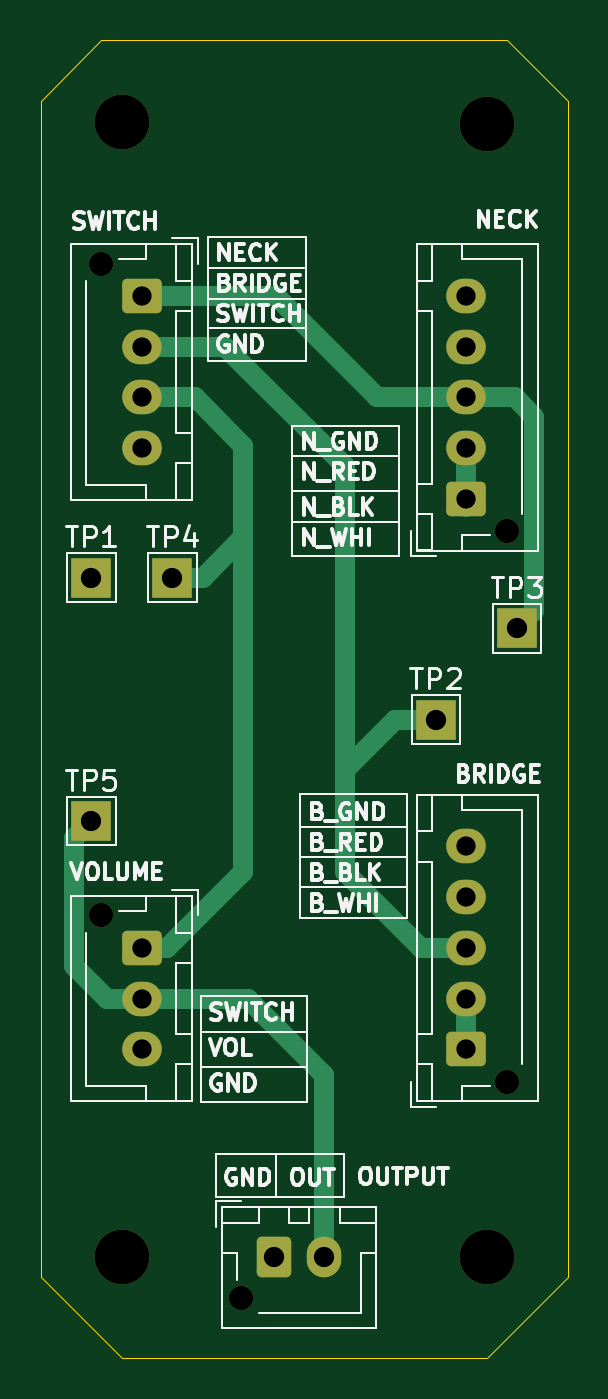
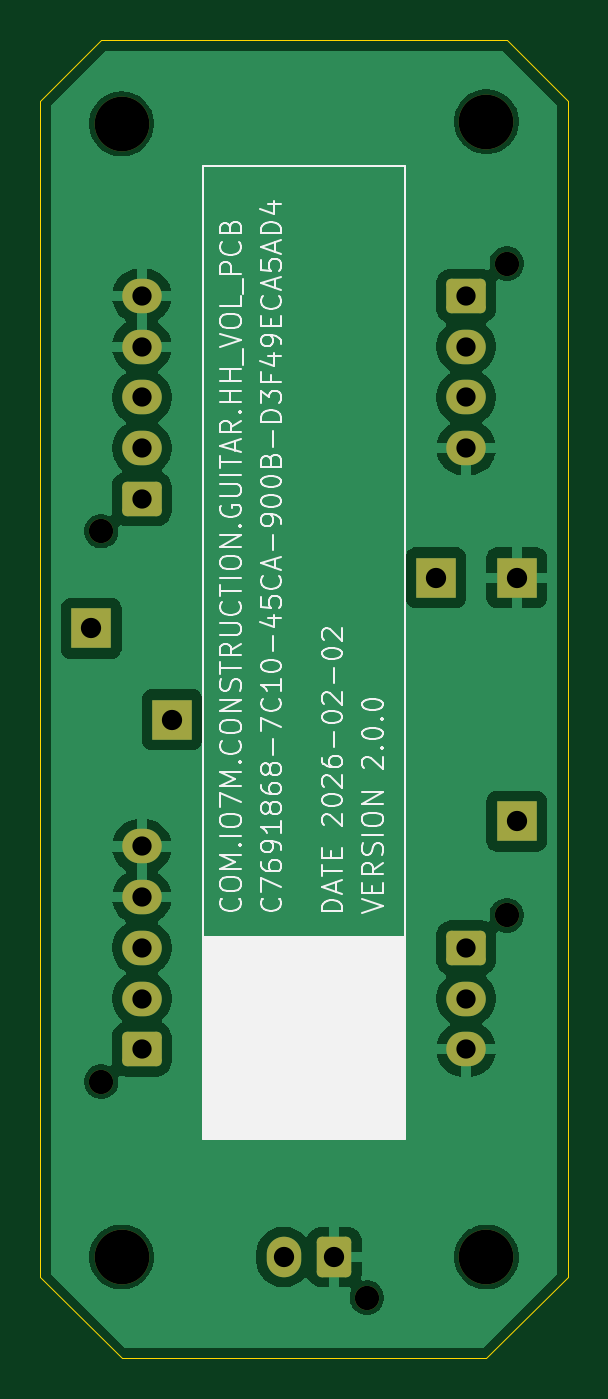
Circuit board: 11 layer files. Board 26.0 x 65.0 mm.
- bottom_copper: guitarwire-B_Cu.gbr (45943 bytes)
- bottom_mask: guitarwire-B_Mask.gbr (2613 bytes)
- paste: guitarwire-B_Paste.gbr (453 bytes)
- bottom_silk: guitarwire-B_Silkscreen.gbr (48085 bytes)
- outline: guitarwire-Edge_Cuts.gbr (699 bytes)
- top_copper: guitarwire-F_Cu.gbr (5075 bytes)
- top_mask: guitarwire-F_Mask.gbr (2613 bytes)
- paste: guitarwire-F_Paste.gbr (453 bytes)
- top_silk: guitarwire-F_Silkscreen.gbr (50768 bytes)
- drill: guitarwire-NPTH.drl (509 bytes)
- drill: guitarwire-PTH.drl (681 bytes)

=== bottom_copper: guitarwire-B_Cu.gbr (45943 bytes, source omitted) ===
=== bottom_mask: guitarwire-B_Mask.gbr (2613 bytes, source withheld) ===
=== paste: guitarwire-B_Paste.gbr ===
%TF.GenerationSoftware,KiCad,Pcbnew,9.0.7*%
%TF.CreationDate,2026-02-02T17:13:14+00:00*%
%TF.ProjectId,guitarwire,67756974-6172-4776-9972-652e6b696361,rev?*%
%TF.SameCoordinates,Original*%
%TF.FileFunction,Paste,Bot*%
%TF.FilePolarity,Positive*%
%FSLAX46Y46*%
G04 Gerber Fmt 4.6, Leading zero omitted, Abs format (unit mm)*
G04 Created by KiCad (PCBNEW 9.0.7) date 2026-02-02 17:13:14*
%MOMM*%
%LPD*%
G01*
G04 APERTURE LIST*
G04 APERTURE END LIST*
M02*

=== bottom_silk: guitarwire-B_Silkscreen.gbr (48085 bytes, source omitted) ===
=== outline: guitarwire-Edge_Cuts.gbr ===
%TF.GenerationSoftware,KiCad,Pcbnew,9.0.7*%
%TF.CreationDate,2026-02-02T17:13:15+00:00*%
%TF.ProjectId,guitarwire,67756974-6172-4776-9972-652e6b696361,rev?*%
%TF.SameCoordinates,Original*%
%TF.FileFunction,Profile,NP*%
%FSLAX46Y46*%
G04 Gerber Fmt 4.6, Leading zero omitted, Abs format (unit mm)*
G04 Created by KiCad (PCBNEW 9.0.7) date 2026-02-02 17:13:15*
%MOMM*%
%LPD*%
G01*
G04 APERTURE LIST*
%TA.AperFunction,Profile*%
%ADD10C,0.050000*%
%TD*%
G04 APERTURE END LIST*
D10*
X96000000Y-33000000D02*
X96000000Y-91000000D01*
X92000000Y-95000000D01*
X74000000Y-95000000D01*
X70000000Y-91000000D01*
X70000000Y-33000000D01*
X73000000Y-30000000D01*
X93000000Y-30000000D01*
X96000000Y-33000000D01*
M02*

=== top_copper: guitarwire-F_Cu.gbr ===
%TF.GenerationSoftware,KiCad,Pcbnew,9.0.7*%
%TF.CreationDate,2026-02-02T17:13:14+00:00*%
%TF.ProjectId,guitarwire,67756974-6172-4776-9972-652e6b696361,rev?*%
%TF.SameCoordinates,Original*%
%TF.FileFunction,Copper,L1,Top*%
%TF.FilePolarity,Positive*%
%FSLAX46Y46*%
G04 Gerber Fmt 4.6, Leading zero omitted, Abs format (unit mm)*
G04 Created by KiCad (PCBNEW 9.0.7) date 2026-02-02 17:13:14*
%MOMM*%
%LPD*%
G01*
G04 APERTURE LIST*
G04 Aperture macros list*
%AMRoundRect*
0 Rectangle with rounded corners*
0 $1 Rounding radius*
0 $2 $3 $4 $5 $6 $7 $8 $9 X,Y pos of 4 corners*
0 Add a 4 corners polygon primitive as box body*
4,1,4,$2,$3,$4,$5,$6,$7,$8,$9,$2,$3,0*
0 Add four circle primitives for the rounded corners*
1,1,$1+$1,$2,$3*
1,1,$1+$1,$4,$5*
1,1,$1+$1,$6,$7*
1,1,$1+$1,$8,$9*
0 Add four rect primitives between the rounded corners*
20,1,$1+$1,$2,$3,$4,$5,0*
20,1,$1+$1,$4,$5,$6,$7,0*
20,1,$1+$1,$6,$7,$8,$9,0*
20,1,$1+$1,$8,$9,$2,$3,0*%
G04 Aperture macros list end*
%TA.AperFunction,ComponentPad*%
%ADD10RoundRect,0.250000X0.725000X-0.600000X0.725000X0.600000X-0.725000X0.600000X-0.725000X-0.600000X0*%
%TD*%
%TA.AperFunction,ComponentPad*%
%ADD11O,1.950000X1.700000*%
%TD*%
%TA.AperFunction,ComponentPad*%
%ADD12RoundRect,0.250000X-0.725000X0.600000X-0.725000X-0.600000X0.725000X-0.600000X0.725000X0.600000X0*%
%TD*%
%TA.AperFunction,ComponentPad*%
%ADD13R,2.000000X2.000000*%
%TD*%
%TA.AperFunction,ComponentPad*%
%ADD14RoundRect,0.250000X-0.600000X-0.750000X0.600000X-0.750000X0.600000X0.750000X-0.600000X0.750000X0*%
%TD*%
%TA.AperFunction,ComponentPad*%
%ADD15O,1.700000X2.000000*%
%TD*%
%TA.AperFunction,Conductor*%
%ADD16C,1.000000*%
%TD*%
G04 APERTURE END LIST*
D10*
%TO.P,HB_BRIDGE1,1,HB_WHITE*%
%TO.N,/BRIDGE_MERGE*%
X91000000Y-79750082D03*
D11*
%TO.P,HB_BRIDGE1,2,HB_BLACK*%
X91000000Y-77250082D03*
%TO.P,HB_BRIDGE1,3,HB_RED*%
%TO.N,IN_BRIDGE*%
X91000000Y-74750082D03*
%TO.P,HB_BRIDGE1,4,HB_GND*%
%TO.N,GND*%
X91000000Y-72250082D03*
%TO.P,HB_BRIDGE1,5,HB_SHIELD*%
X91000000Y-69750082D03*
%TD*%
D12*
%TO.P,PICKUP_SELECTOR1,1,IN_NECK*%
%TO.N,IN_NECK*%
X75000000Y-42600000D03*
D11*
%TO.P,PICKUP_SELECTOR1,2,IN_BRIDGE*%
%TO.N,IN_BRIDGE*%
X75000000Y-45100000D03*
%TO.P,PICKUP_SELECTOR1,3,OUT*%
%TO.N,OUT_SWITCH*%
X75000000Y-47600000D03*
%TO.P,PICKUP_SELECTOR1,4,GND*%
%TO.N,GND*%
X75000000Y-50100000D03*
%TD*%
D13*
%TO.P,TP4,1,1*%
%TO.N,OUT_SWITCH*%
X76500000Y-56500000D03*
%TD*%
%TO.P,TP1,1,1*%
%TO.N,GND*%
X72500000Y-56500000D03*
%TD*%
%TO.P,TP3,1,1*%
%TO.N,IN_NECK*%
X93500000Y-59000000D03*
%TD*%
D12*
%TO.P,VOLUME1,1,IN*%
%TO.N,OUT_SWITCH*%
X75000000Y-74750082D03*
D11*
%TO.P,VOLUME1,2,OUT*%
%TO.N,OUTPUT*%
X75000000Y-77250082D03*
%TO.P,VOLUME1,3,GND*%
%TO.N,GND*%
X75000000Y-79750082D03*
%TD*%
D13*
%TO.P,TP5,1,1*%
%TO.N,OUTPUT*%
X72500000Y-68500000D03*
%TD*%
%TO.P,TP2,1,1*%
%TO.N,IN_BRIDGE*%
X89500000Y-63500000D03*
%TD*%
D14*
%TO.P,J1,1,Pin_1*%
%TO.N,GND*%
X81500000Y-90000000D03*
D15*
%TO.P,J1,2,Pin_2*%
%TO.N,OUTPUT*%
X84000000Y-90000000D03*
%TD*%
D10*
%TO.P,HB_NECK1,1,HB_WHITE*%
%TO.N,Net-(HB_NECK1-HB_BLACK)*%
X91000000Y-52600000D03*
D11*
%TO.P,HB_NECK1,2,HB_BLACK*%
X91000000Y-50100000D03*
%TO.P,HB_NECK1,3,HB_RED*%
%TO.N,IN_NECK*%
X91000000Y-47600000D03*
%TO.P,HB_NECK1,4,HB_GND*%
%TO.N,GND*%
X91000000Y-45100000D03*
%TO.P,HB_NECK1,5,HB_SHIELD*%
X91000000Y-42600000D03*
%TD*%
D16*
%TO.N,Net-(HB_NECK1-HB_BLACK)*%
X91000000Y-53000000D02*
X91000000Y-50500000D01*
%TO.N,/BRIDGE_MERGE*%
X91000000Y-77250082D02*
X91000000Y-79750082D01*
%TO.N,IN_BRIDGE*%
X85000000Y-66000000D02*
X87500000Y-63500000D01*
X85000000Y-71000000D02*
X88750082Y-74750082D01*
X87500000Y-63500000D02*
X89500000Y-63500000D01*
X85000000Y-51000000D02*
X85000000Y-67500000D01*
X88750082Y-74750082D02*
X91000000Y-74750082D01*
X85000000Y-67500000D02*
X85000000Y-66000000D01*
X75000000Y-45100000D02*
X79100000Y-45100000D01*
X79100000Y-45100000D02*
X85000000Y-51000000D01*
X85000000Y-67500000D02*
X85000000Y-71000000D01*
%TO.N,IN_NECK*%
X75000000Y-42600000D02*
X81600000Y-42600000D01*
X93400000Y-47600000D02*
X91000000Y-47600000D01*
X86600000Y-47600000D02*
X91000000Y-47600000D01*
X94351000Y-58149000D02*
X93500000Y-59000000D01*
X93400000Y-47600000D02*
X94351000Y-48551000D01*
X94351000Y-48551000D02*
X94351000Y-58149000D01*
X81600000Y-42600000D02*
X86600000Y-47600000D01*
%TO.N,OUTPUT*%
X72500000Y-68500000D02*
X71649000Y-69351000D01*
X71649000Y-69351000D02*
X71649000Y-75624082D01*
X75000000Y-77250082D02*
X80250082Y-77250082D01*
X84000000Y-81000000D02*
X84000000Y-90000000D01*
X71649000Y-75624082D02*
X73275000Y-77250082D01*
X73275000Y-77250082D02*
X75000000Y-77250082D01*
X80250082Y-77250082D02*
X84000000Y-81000000D01*
%TO.N,OUT_SWITCH*%
X80000000Y-54500000D02*
X80000000Y-71000000D01*
X77600000Y-47600000D02*
X80000000Y-50000000D01*
X75000000Y-47600000D02*
X77600000Y-47600000D01*
X75000000Y-74750082D02*
X76249918Y-74750082D01*
X76249918Y-74750082D02*
X80000000Y-71000000D01*
X78000000Y-56500000D02*
X80000000Y-54500000D01*
X80000000Y-53500000D02*
X80000000Y-54500000D01*
X76500000Y-56500000D02*
X78000000Y-56500000D01*
X80000000Y-50000000D02*
X80000000Y-53500000D01*
%TD*%
M02*

=== top_mask: guitarwire-F_Mask.gbr (2613 bytes, source withheld) ===
=== paste: guitarwire-F_Paste.gbr ===
%TF.GenerationSoftware,KiCad,Pcbnew,9.0.7*%
%TF.CreationDate,2026-02-02T17:13:14+00:00*%
%TF.ProjectId,guitarwire,67756974-6172-4776-9972-652e6b696361,rev?*%
%TF.SameCoordinates,Original*%
%TF.FileFunction,Paste,Top*%
%TF.FilePolarity,Positive*%
%FSLAX46Y46*%
G04 Gerber Fmt 4.6, Leading zero omitted, Abs format (unit mm)*
G04 Created by KiCad (PCBNEW 9.0.7) date 2026-02-02 17:13:14*
%MOMM*%
%LPD*%
G01*
G04 APERTURE LIST*
G04 APERTURE END LIST*
M02*

=== top_silk: guitarwire-F_Silkscreen.gbr (50768 bytes, source omitted) ===
=== drill: guitarwire-NPTH.drl ===
M48
; DRILL file {KiCad 9.0.7} date 2026-02-02T17:13:08+0000
; FORMAT={-:-/ absolute / metric / decimal}
; #@! TF.CreationDate,2026-02-02T17:13:08+00:00
; #@! TF.GenerationSoftware,Kicad,Pcbnew,9.0.7
; #@! TF.FileFunction,NonPlated,1,2,NPTH
FMAT,2
METRIC
; #@! TA.AperFunction,NonPlated,NPTH,ComponentDrill
T1C1.200
; #@! TA.AperFunction,NonPlated,NPTH,ComponentDrill
T2C2.700
%
G90
G05
T1
X73.0Y-41.0
X73.0Y-73.15
X79.9Y-92.0
X93.0Y-54.2
X93.0Y-81.35
T2
X74.0Y-34.0
X74.0Y-90.0
X92.0Y-34.114
X92.0Y-90.0
M30

=== drill: guitarwire-PTH.drl ===
M48
; DRILL file {KiCad 9.0.7} date 2026-02-02T17:13:08+0000
; FORMAT={-:-/ absolute / metric / decimal}
; #@! TF.CreationDate,2026-02-02T17:13:08+00:00
; #@! TF.GenerationSoftware,Kicad,Pcbnew,9.0.7
; #@! TF.FileFunction,Plated,1,2,PTH
FMAT,2
METRIC
; #@! TA.AperFunction,Plated,PTH,ComponentDrill
T1C0.950
; #@! TA.AperFunction,Plated,PTH,ComponentDrill
T2C1.000
%
G90
G05
T1
X75.0Y-42.6
X75.0Y-45.1
X75.0Y-47.6
X75.0Y-50.1
X75.0Y-74.75
X75.0Y-77.25
X75.0Y-79.75
X91.0Y-42.6
X91.0Y-45.1
X91.0Y-47.6
X91.0Y-50.1
X91.0Y-52.6
X91.0Y-69.75
X91.0Y-72.25
X91.0Y-74.75
X91.0Y-77.25
X91.0Y-79.75
T2
X72.5Y-56.5
X72.5Y-68.5
X76.5Y-56.5
X81.5Y-90.0
X84.0Y-90.0
X89.5Y-63.5
X93.5Y-59.0
M30
